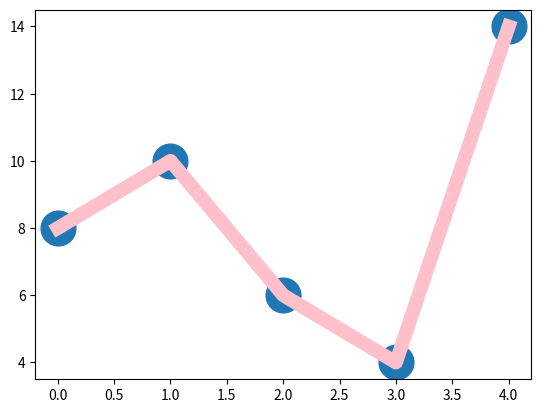

This figure's Python source:
from matplotlib.pyplot import *
from numpy import *

arr = array([8, 10, 6, 4, 14])
plot(arr, marker='o', ms=25)
show()

plot(arr, color='black', marker='o')
show()

plot(arr, color='blue', marker='*', linestyle="dashed")
show()


# => can replaced by :
plot(arr, color='green', marker='*', linestyle="dotted")
show()

plot(arr, color='pink', marker='*', linewidth=10)
show()
